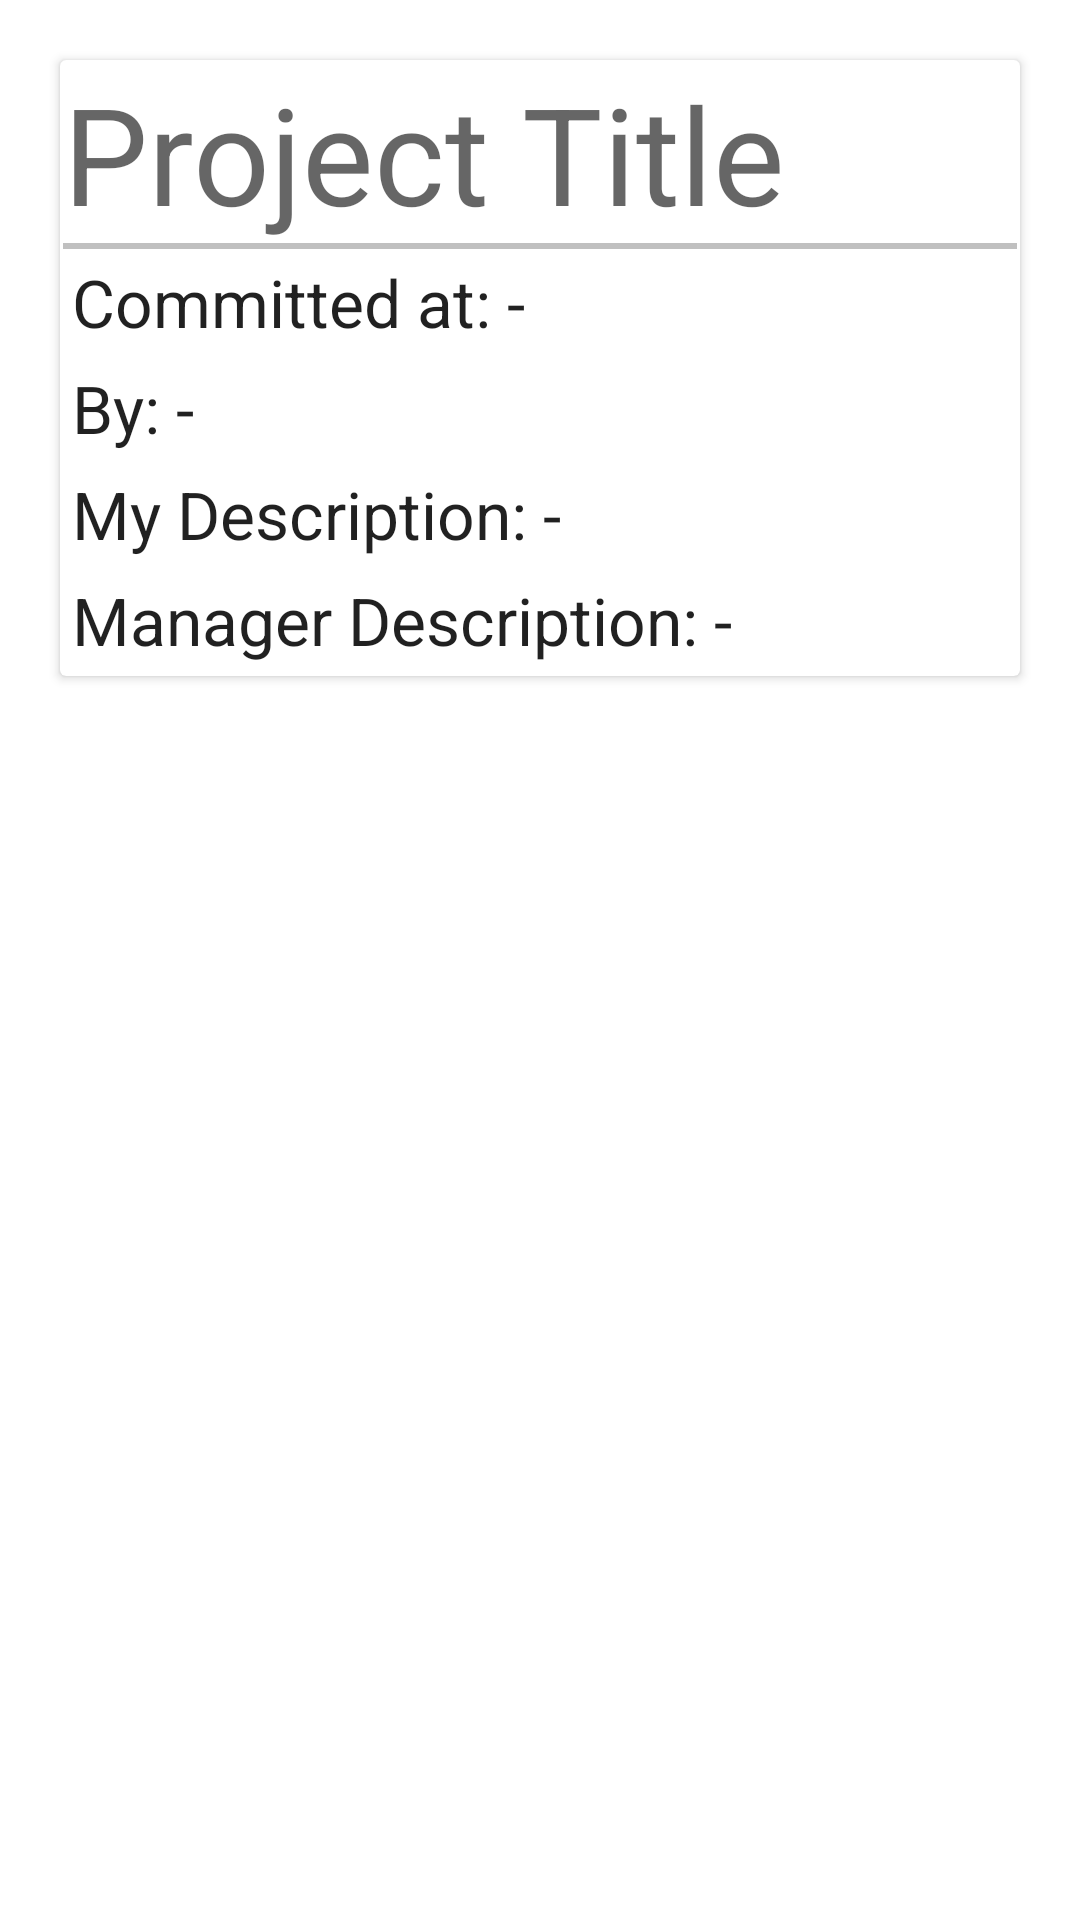

Here is an Android app screen rendered from its layout file. Give the layout XML and the strings, colors and styles it references.
<!-- AndroidManifest.xml: application theme Theme.Projecttrackingsystemandroidapp -->
<!-- res/layout/activity_project_commit_item.xml -->
<?xml version="1.0" encoding="utf-8"?>
<LinearLayout xmlns:android="http://schemas.android.com/apk/res/android"
    android:orientation="vertical"
    android:layout_width="match_parent"
    android:layout_height="wrap_content">

    <androidx.cardview.widget.CardView
        android:layout_margin="20dp"
        android:layout_width="match_parent"
        android:layout_height="wrap_content">

        <LinearLayout
            android:padding="@dimen/cardview_compat_inset_shadow"
            android:orientation="vertical"
            android:layout_width="match_parent"
            android:layout_height="wrap_content">

            <LinearLayout
                android:layout_width="wrap_content"
                android:layout_height="wrap_content"
                android:orientation="horizontal">
                <TextView
                    android:id="@+id/textViewEmployeeShowCommitsTitle"
                    android:layout_width="wrap_content"
                    android:layout_height="wrap_content"
                    android:text="Project Title"
                    android:textAppearance="@style/TextAppearance.AppCompat.Display2"/>

            </LinearLayout>
            <View
                android:layout_width="match_parent"
                android:layout_height="2dp"
                android:background="#c0c0c0"/>
            <LinearLayout
                android:padding="3dp"
                android:layout_width="wrap_content"
                android:layout_height="wrap_content"
                android:orientation="horizontal">

                <TextView
                    android:layout_width="wrap_content"
                    android:layout_height="wrap_content"
                    android:text="Committed at: "
                    android:textAppearance="@style/TextAppearance.AppCompat.Large"/>
                <TextView
                    android:id="@+id/textViewEmployeeShowCommitsCommitDate"
                    android:layout_width="wrap_content"
                    android:layout_height="wrap_content"
                    android:text="-"
                    android:textAppearance="@style/TextAppearance.AppCompat.Large"/>

            </LinearLayout>
            <LinearLayout
                android:padding="3dp"
                android:layout_width="wrap_content"
                android:layout_height="wrap_content"
                android:orientation="horizontal">

                <TextView
                    android:layout_width="wrap_content"
                    android:layout_height="wrap_content"
                    android:text="By: "
                    android:textAppearance="@style/TextAppearance.AppCompat.Large"/>
                <TextView
                    android:id="@+id/textViewEmployeeShowCommitsFullName"
                    android:layout_width="wrap_content"
                    android:layout_height="wrap_content"
                    android:text="-"
                    android:textAppearance="@style/TextAppearance.AppCompat.Large"/>

            </LinearLayout>
            <LinearLayout
                android:padding="3dp"
                android:layout_width="wrap_content"
                android:layout_height="wrap_content"
                android:orientation="horizontal">

                <TextView
                    android:layout_width="wrap_content"
                    android:layout_height="wrap_content"
                    android:text="My Description: "
                    android:textAppearance="@style/TextAppearance.AppCompat.Large"/>
                <TextView
                    android:id="@+id/textViewEmployeeShowCommitsCommitEmpDesc"
                    android:layout_width="wrap_content"
                    android:layout_height="wrap_content"
                    android:text="-"
                    android:textAppearance="@style/TextAppearance.AppCompat.Large"/>

            </LinearLayout>
            <LinearLayout
                android:padding="3dp"
                android:layout_width="wrap_content"
                android:layout_height="wrap_content"
                android:orientation="horizontal">

                <TextView
                    android:layout_width="wrap_content"
                    android:layout_height="wrap_content"
                    android:text="Manager Description: "
                    android:textAppearance="@style/TextAppearance.AppCompat.Large"/>
                <TextView
                    android:id="@+id/textViewEmployeeShowCommitsCommitMgrDesc"
                    android:layout_width="wrap_content"
                    android:layout_height="wrap_content"
                    android:text="-"
                    android:textAppearance="@style/TextAppearance.AppCompat.Large"/>

            </LinearLayout>

        </LinearLayout>

    </androidx.cardview.widget.CardView>

</LinearLayout>
<!-- resources referenced by this layout -->
<resources>
  <style name="Theme.Projecttrackingsystemandroidapp" parent="Theme.MaterialComponents.DayNight.DarkActionBar">
          
          <item name="colorPrimary">@color/purple_500</item>
          <item name="colorPrimaryVariant">@color/purple_700</item>
          <item name="colorOnPrimary">@color/white</item>
          
          <item name="colorSecondary">@color/teal_200</item>
          <item name="colorSecondaryVariant">@color/teal_700</item>
          <item name="colorOnSecondary">@color/black</item>
          
          <item name="android:statusBarColor" tools:targetApi="l">?attr/colorPrimaryVariant</item>
          
      </style>
  <color name="purple_500">#FF6200EE</color>
  <color name="purple_700">#FF3700B3</color>
  <color name="white">#FFFFFFFF</color>
  <color name="teal_200">#FF03DAC5</color>
  <color name="teal_700">#FF018786</color>
  <color name="black">#FF000000</color>
</resources>
